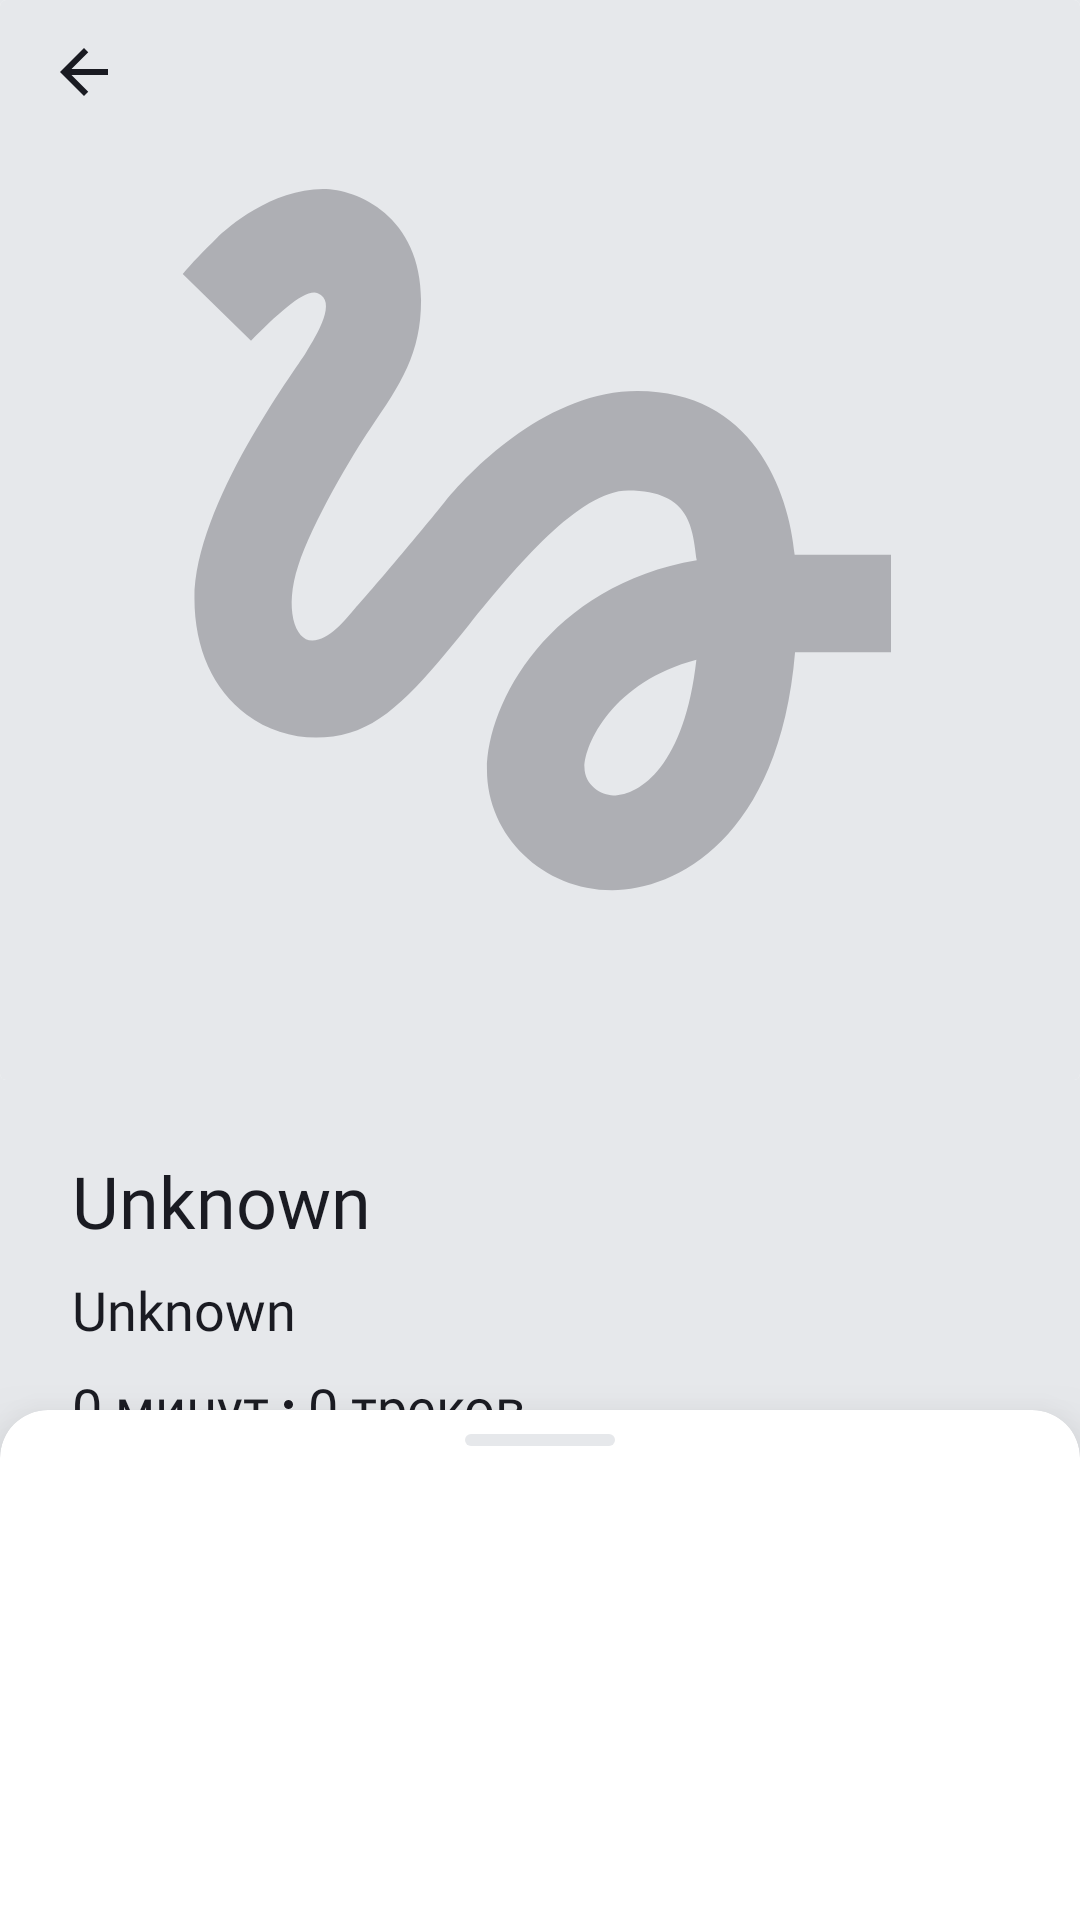

Write the Android layout XML for this screen, with the resource values it uses.
<!-- AndroidManifest.xml: application theme PlaylistMaker -->
<!-- res/layout/fragment_playlist_details.xml -->
<?xml version="1.0" encoding="utf-8"?>
<androidx.coordinatorlayout.widget.CoordinatorLayout xmlns:android="http://schemas.android.com/apk/res/android"
    xmlns:app="http://schemas.android.com/apk/res-auto"
    xmlns:tools="http://schemas.android.com/tools"
    android:layout_width="match_parent"
    android:layout_height="match_parent"
    android:background="@color/YP_Light_Grey">

    <androidx.constraintlayout.widget.ConstraintLayout
        android:layout_width="match_parent"
        android:layout_height="wrap_content"
        android:layout_marginBottom="20dp"
        android:background="@color/YP_Light_Grey">

        <androidx.constraintlayout.widget.Guideline
            android:id="@+id/guidelineLeft"
            android:layout_width="wrap_content"
            android:layout_height="wrap_content"
            android:orientation="vertical"
            app:layout_constraintGuide_begin="24dp" />

        <androidx.constraintlayout.widget.Guideline
            android:id="@+id/guidelineRight"
            android:layout_width="wrap_content"
            android:layout_height="wrap_content"
            android:orientation="vertical"
            app:layout_constraintGuide_end="24dp" />

        <androidx.cardview.widget.CardView
            android:id="@+id/cardView"
            android:layout_width="match_parent"
            android:layout_height="360dp"
            app:cardElevation="0dp"
            app:layout_constraintEnd_toStartOf="@id/guidelineRight"
            app:layout_constraintStart_toEndOf="@id/guidelineLeft"
            app:layout_constraintTop_toTopOf="parent">

            <RelativeLayout
                android:layout_width="match_parent"
                android:layout_height="match_parent">

                <ImageView
                    android:id="@+id/plPlaylistImage"
                    android:layout_width="match_parent"
                    android:layout_height="match_parent"
                    android:background="@color/YP_Light_Grey"
                    android:scaleType="center"
                    android:src="@drawable/placeholder_full_size" />

                <androidx.appcompat.widget.Toolbar
                    android:id="@+id/apToolbar"
                    android:layout_width="match_parent"
                    android:layout_height="48dp"
                    android:background="@android:color/transparent"
                    android:elevation="4dp"
                    app:navigationIcon="@drawable/arrow_back_always_dark"
                    app:tint="@color/YP_Black"
                    app:titleTextAppearance="@style/ToolbarPageTittle" />

            </RelativeLayout>
        </androidx.cardview.widget.CardView>

        <TextView
            android:id="@+id/plPlaylistName"
            android:layout_width="312dp"
            android:layout_height="wrap_content"
            android:layout_marginTop="24dp"
            android:ellipsize="end"
            android:fontFamily="@font/ys_display_bold"
            android:text="@string/text_null"
            android:textColor="@color/YP_Black"
            android:textSize="24sp"
            app:layout_constraintEnd_toStartOf="@id/guidelineRight"
            app:layout_constraintStart_toEndOf="@id/guidelineLeft"
            app:layout_constraintTop_toBottomOf="@id/cardView" />

        <TextView
            android:id="@+id/plPlaylistDescr"
            android:layout_width="312dp"
            android:layout_height="wrap_content"
            android:layout_marginTop="8dp"
            android:ellipsize="end"
            android:fontFamily="@font/ys_display_regular"
            android:text="@string/text_null"
            android:textColor="@color/YP_Black"
            android:textSize="18sp"
            app:layout_constraintEnd_toStartOf="@id/guidelineRight"
            app:layout_constraintStart_toEndOf="@id/guidelineLeft"
            app:layout_constraintTop_toBottomOf="@id/plPlaylistName" />

        <TextView
            android:id="@+id/plPlaylistTime"
            android:layout_width="wrap_content"
            android:layout_height="wrap_content"
            android:layout_marginTop="8dp"
            android:fontFamily="@font/ys_display_regular"
            android:text="@string/countMinutes"
            android:textColor="@color/YP_Black"
            android:textSize="18sp"
            app:layout_constraintStart_toStartOf="@id/plPlaylistDescr"
            app:layout_constraintTop_toBottomOf="@id/plPlaylistDescr" />

        <ImageView
            android:id="@+id/plPlaylistInfDot"
            android:layout_width="13dp"
            android:layout_height="13dp"
            android:layout_marginTop="13dp"
            android:scaleType="center"
            android:src="@drawable/ellipse_1"
            app:layout_constraintStart_toEndOf="@id/plPlaylistTime"
            app:layout_constraintTop_toBottomOf="@id/plPlaylistDescr"
            app:tint="@color/YP_Black" />

        <TextView
            android:id="@+id/plPlaylistCount"
            style="@style/AudioPlayerText"
            android:layout_width="wrap_content"
            android:layout_height="wrap_content"
            android:layout_marginTop="8dp"
            android:fontFamily="@font/ys_display_regular"
            android:text="@string/countTracks"
            android:textColor="@color/YP_Black"
            android:textSize="18sp"
            app:layout_constraintStart_toEndOf="@id/plPlaylistInfDot"
            app:layout_constraintTop_toBottomOf="@id/plPlaylistDescr" />


        <ImageView
            android:id="@+id/plPlaylistShare"
            android:layout_width="24dp"
            android:layout_height="24dp"
            android:layout_marginTop="16dp"
            android:scaleType="center"
            android:src="@drawable/share_svg"
            app:layout_constraintStart_toStartOf="@id/plPlaylistTime"
            app:layout_constraintTop_toBottomOf="@id/plPlaylistTime"
            app:tint="@color/YP_Black" />

        <ImageView
            android:id="@+id/plPlaylistMore"
            android:layout_width="24dp"
            android:layout_height="24dp"
            android:layout_marginStart="16dp"
            android:layout_marginTop="16dp"
            android:scaleType="center"
            android:src="@drawable/more"
            app:layout_constraintStart_toEndOf="@id/plPlaylistShare"
            app:layout_constraintTop_toBottomOf="@id/plPlaylistTime"
            app:tint="@color/YP_Black" />
    </androidx.constraintlayout.widget.ConstraintLayout>

    <LinearLayout
        android:id="@+id/playlists_bottom_sheet"
        android:layout_width="match_parent"
        android:layout_height="match_parent"
        android:background="@drawable/rounded_bottom_sheet"
        android:clipToOutline="true"
        android:elevation="16dp"
        android:orientation="vertical"
        app:behavior_peekHeight="170dp"
        app:layout_behavior="com.google.android.material.bottomsheet.BottomSheetBehavior">

        <View
            android:layout_width="50dp"
            android:layout_height="4dp"
            android:layout_gravity="center"
            android:layout_marginTop="8dp"
            android:background="@drawable/rounded_rectangle" />

        <androidx.recyclerview.widget.RecyclerView
            android:id="@+id/rvPlaylist"
            android:layout_width="match_parent"
            android:layout_height="0dp"
            android:layout_gravity="center"
            android:layout_marginTop="26dp"
            android:layout_weight="1"
            android:orientation="vertical"
            app:layoutManager="androidx.recyclerview.widget.LinearLayoutManager"
            tools:listitem="@layout/track_item" />
    </LinearLayout>

    <View
        android:id="@+id/overlay"
        android:layout_width="match_parent"
        android:layout_height="match_parent"
        android:background="#80000000"
        android:visibility="gone"
        app:layout_constraintBottom_toBottomOf="parent"
        app:layout_constraintEnd_toEndOf="parent"
        app:layout_constraintStart_toStartOf="parent"
        app:layout_constraintTop_toTopOf="parent" />

    <LinearLayout
        android:id="@+id/playlistMenu"
        android:layout_width="match_parent"
        android:layout_height="500dp"
        android:background="@drawable/rounded_bottom_sheet"
        android:clipToOutline="true"
        android:elevation="16dp"
        android:orientation="vertical"
        app:behavior_peekHeight="0dp"
        app:layout_behavior="com.google.android.material.bottomsheet.BottomSheetBehavior">

        <View
            android:layout_width="50dp"
            android:layout_height="4dp"
            android:layout_gravity="center"
            android:layout_marginTop="8dp"
            android:background="@drawable/rounded_rectangle" />

        <include
            layout="@layout/playlist_small_item"
            android:layout_width="match_parent"
            android:layout_height="61dp"
            android:layout_marginTop="12dp" />

        <TextView
            android:id="@+id/menuShare"
            android:layout_width="match_parent"
            android:layout_height="61dp"
            android:layout_marginTop="8dp"
            android:ellipsize="end"
            android:fontFamily="@font/ys_display_regular"
            android:foreground="?attr/selectableItemBackground"
            android:gravity="center_vertical"
            android:paddingHorizontal="16dp"
            android:text="@string/sharePlaylist"
            android:textColor="@color/defaultTextColor"
            android:textSize="16sp" />

        <TextView
            android:id="@+id/menuEdit"
            android:layout_width="match_parent"
            android:layout_height="61dp"
            android:layout_marginTop="8dp"
            android:ellipsize="end"
            android:fontFamily="@font/ys_display_regular"
            android:foreground="?attr/selectableItemBackground"
            android:gravity="center_vertical"
            android:paddingHorizontal="16dp"
            android:text="@string/editPlaylist"
            android:textColor="@color/defaultTextColor"
            android:textSize="16sp" />

        <TextView
            android:id="@+id/menuDelete"
            android:layout_width="match_parent"
            android:layout_height="61dp"
            android:layout_marginTop="8dp"
            android:ellipsize="end"
            android:fontFamily="@font/ys_display_regular"
            android:foreground="?attr/selectableItemBackground"
            android:gravity="center_vertical"
            android:paddingHorizontal="16dp"
            android:text="@string/deletelaylist"
            android:textColor="@color/defaultTextColor"
            android:textSize="16sp" />

    </LinearLayout>
</androidx.coordinatorlayout.widget.CoordinatorLayout>
<!-- res/layout/track_item.xml (included above) -->
<?xml version="1.0" encoding="utf-8"?>
<LinearLayout xmlns:android="http://schemas.android.com/apk/res/android"
    xmlns:tools="http://schemas.android.com/tools"
    xmlns:app="http://schemas.android.com/apk/res-auto"
    android:id="@+id/trackLayout"
    android:layout_width="match_parent"
    android:layout_height="61dp"
    android:gravity="start"
    android:orientation="horizontal"
    android:paddingStart="16dp"
    android:foreground="?attr/selectableItemBackground">

    <androidx.cardview.widget.CardView
        android:id="@+id/cardView"
        android:layout_width="45dp"
        android:layout_height="45dp"
        android:layout_marginTop="8dp"
        app:cardCornerRadius="2dp"
        app:cardElevation="0dp">

    <ImageView
        android:id="@+id/ivTrackImage"
        android:layout_width="match_parent"
        android:layout_height="match_parent"
        android:scaleType="centerCrop"
        android:src="@drawable/placeholder" />
    </androidx.cardview.widget.CardView>

    <LinearLayout
        android:layout_width="0dp"
        android:layout_weight="1"
        android:layout_height="match_parent"
        android:orientation="vertical"
        android:paddingStart="6dp">

        <TextView
            android:id="@+id/tvTrackName"
            android:layout_width="wrap_content"
            android:layout_height="wrap_content"
            android:layout_marginTop="14dp"
            style="@style/TrackText"
            android:textColor="@color/defaultTextColor"
            android:textSize="@dimen/secondary_text_size"
            tools:text="@string/text_null"
            android:ellipsize="end"
            android:maxLines="1"/>

        <LinearLayout
            android:layout_width="match_parent"
            android:layout_height="wrap_content"
            android:orientation="horizontal">

            <TextView
                android:id="@+id/tvTrackArtistName"
                android:layout_width="wrap_content"
                android:layout_height="wrap_content"
                style="@style/TrackText"
                tools:text="@string/text_null"
                android:ellipsize="end"
                android:maxWidth="200dp"
                android:maxLines="1"/>

            <ImageView
                android:layout_width="13dp"
                android:layout_height="13dp"
                android:layout_gravity="center"
                android:scaleType="center"
                android:src="@drawable/ellipse_1" />

            <TextView
                android:id="@+id/tvTrackTime"
                android:layout_width="wrap_content"
                android:layout_height="wrap_content"
                style="@style/TrackText"
                tools:text="@string/time_null"
                android:ellipsize="end"
                android:maxLines="1"/>
        </LinearLayout>
    </LinearLayout>

    <ImageView
        android:layout_width="24dp"
        android:layout_height="24dp"
        android:layout_gravity="end|center_vertical"
        android:scaleType="center"
        android:layout_marginEnd="16dp"
        android:src="@drawable/arrow_forward" />
</LinearLayout>
<!-- res/layout/playlist_small_item.xml (included above) -->
<?xml version="1.0" encoding="utf-8"?>
<LinearLayout xmlns:android="http://schemas.android.com/apk/res/android"
    xmlns:tools="http://schemas.android.com/tools"
    xmlns:app="http://schemas.android.com/apk/res-auto"
    android:id="@+id/trackLayout"
    android:layout_width="match_parent"
    android:layout_height="61dp"
    android:gravity="start"
    android:orientation="horizontal"
    android:paddingStart="16dp"
    android:foreground="?attr/selectableItemBackground">

    <androidx.cardview.widget.CardView
        android:id="@+id/cardView"
        android:layout_width="45dp"
        android:layout_height="45dp"
        android:layout_marginTop="8dp"
        app:cardCornerRadius="2dp"
        app:cardElevation="0dp">

        <ImageView
            android:id="@+id/rvSmPlaylistImage"
            android:layout_width="match_parent"
            android:layout_height="match_parent"
            android:scaleType="centerCrop"
            android:src="@drawable/placeholder" />
    </androidx.cardview.widget.CardView>

    <LinearLayout
        android:layout_width="0dp"
        android:layout_weight="1"
        android:layout_height="match_parent"
        android:orientation="vertical"
        android:paddingStart="6dp">

        <TextView
            android:id="@+id/rvSmPlaylistName"
            android:layout_width="wrap_content"
            android:layout_height="wrap_content"
            android:layout_marginTop="14dp"
            style="@style/TrackText"
            android:textColor="@color/defaultTextColor"
            android:textSize="@dimen/secondary_text_size"
            tools:text="@string/text_null"
            android:ellipsize="end"
            android:maxLines="1"/>

        <LinearLayout
            android:layout_width="match_parent"
            android:layout_height="wrap_content"
            android:orientation="horizontal">

            <TextView
                android:id="@+id/rvSmPlaylistTrackCount"
                android:layout_width="wrap_content"
                android:layout_height="wrap_content"
                style="@style/TrackText"
                tools:text="@string/countTracks"
                android:ellipsize="end"
                android:maxWidth="200dp"
                android:maxLines="1"/>
        </LinearLayout>
    </LinearLayout>
</LinearLayout>
<!-- resources referenced by this layout -->
<resources>
  <color name="YP_Black">#1A1B22</color>
  <color name="YP_Light_Grey">#E6E8EB</color>
  <color name="defaultTextColor">@color/YP_Black</color>
  <dimen name="secondary_text_size">16sp</dimen>
  <!-- drawable arrow_back_always_dark (drawable) -->
  <vector xmlns:android="http://schemas.android.com/apk/res/android"
      android:width="24dp"
      android:height="24dp"
      android:viewportWidth="24"
      android:viewportHeight="24">
    <group>
      <clip-path
          android:pathData="M0,0h24v24h-24z"/>
      <path
          android:pathData="M20,11H7.83L13.42,5.41L12,4L4,12L12,20L13.41,18.59L7.83,13H20V11Z"
          android:fillColor="@color/YP_Black"/>
    </group>
  </vector>
  <!-- drawable arrow_forward (drawable) -->
  <vector android:height="14dp" android:viewportHeight="14"
      android:viewportWidth="8" android:width="8dp" xmlns:android="http://schemas.android.com/apk/res/android">
      <path android:fillColor="@color/settingsButtonColor" android:pathData="M0,12.748L1.213,14L8,7L1.213,0L0,1.252L5.573,7L0,12.748Z"/>
  </vector>
  <!-- drawable ellipse_1 (drawable) -->
  <vector xmlns:android="http://schemas.android.com/apk/res/android"
      android:width="3dp"
      android:height="3dp"
      android:viewportWidth="3"
      android:viewportHeight="3">
    <path
        android:pathData="M1.5,1.5m-1.5,0a1.5,1.5 0,1 1,3 0a1.5,1.5 0,1 1,-3 0"
        android:fillColor="@color/trackAdditionalText"/>
  </vector>
  <!-- drawable rounded_bottom_sheet (drawable) -->
  <shape xmlns:android="http://schemas.android.com/apk/res/android"
      android:shape="rectangle">
      <corners
          android:topLeftRadius="16dp"
          android:topRightRadius="16dp"
          android:bottomLeftRadius="0dp"
          android:bottomRightRadius="0dp"/>
      <solid android:color="@color/defaultBackground"/>
  </shape>
  <!-- drawable rounded_rectangle (drawable) -->
  <shape xmlns:android="http://schemas.android.com/apk/res/android"
      android:shape="rectangle">
      <corners android:radius="100dp" />
      <solid android:color="@color/YP_Light_Grey" />
  </shape>
  <string name="countMinutes">0 минут</string>
  <string name="countTracks">0 треков</string>
  <string name="deletelaylist">Удалить плейлист</string>
  <string name="editPlaylist">Редактировать информацию</string>
  <string name="sharePlaylist">Поделиться</string>
  <string name="text_null">Unknown</string>
  <string name="time_null">00:00</string>
  <style name="AudioPlayerText">
          <item name="android:textColor">@color/defaultTextColor</item>
          <item name="android:fontFamily">@font/ys_display_medium</item>
          <item name="android:textSize">14sp</item>
          <item name="android:ellipsize">end</item>
          <item name="android:maxLines">1</item>
      </style>
  <style name="TrackText">
          <item name="android:textColor">@color/trackAdditionalText</item>
          <item name="android:fontFamily">@font/ys_display_regular</item>
          <item name="android:textSize">11sp</item>
          <item name="android:ellipsize">end</item>
          <item name="android:maxLines">1</item>
      </style>
  <style name="PlaylistMaker" parent="Theme.Material3.DayNight.NoActionBar">
          
          
          <item name="colorPrimary">@color/YP_Blue</item>
          <item name="android:statusBarColor">@color/YP_Blue</item>
          <item name="android:navigationBarColor">@color/YP_Blue</item>
      </style>
  <color name="settingsButtonColor">@color/YP_Text_Grey</color>
  <color name="trackAdditionalText">@color/YP_Text_Grey</color>
  <color name="defaultBackground">@color/YP_White</color>
  <color name="YP_Text_Grey">#AEAFB4</color>
  <dimen name="default_text_size">22sp</dimen>
  <color name="YP_Blue">#3772E7</color>
  <color name="YP_White">#FFFFFFFF</color>
</resources>
